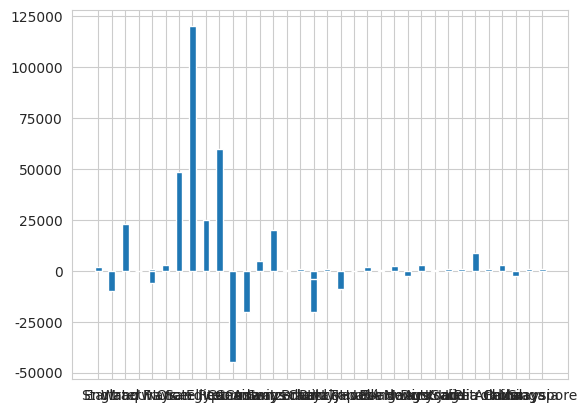

Source code (Python):
import matplotlib.pyplot as plt
import seaborn as sns
y_arr = [2000,-10000,23000,0,800,2999,48299,120000,25000,60000,-45000,-20000,5000,20000,600,700,-20000,
         700,-9000,0,2000,200,2500,-2400,3000,-6000,600,900,1000,-4000,9000,800,3000,-2700,800,700]
x_arr = ["Start", "England", "Iraq", "Waterways", "UNO", "France", "Iran", "Satellite", "Egypt", "Resort", "Canada",
           "Germany", "Airways", "Customs duty", "Switzerland", "Brazil", "Chance", "Italy", "Party House", "Japan",
           "USA", "Travelling Duty", "Roadways", "Mexico", "Hong Kong", "UNO", "Australia", "Jail", "India", "Chance",
           "Saudi Arabia", "Petroleum", "China", "Railways", "Malaysia", "Singapore"]
print(len(y_arr))
sns.set_style("whitegrid")
plt.bar(x_arr,y_arr,width=0.5)
plt.show()
